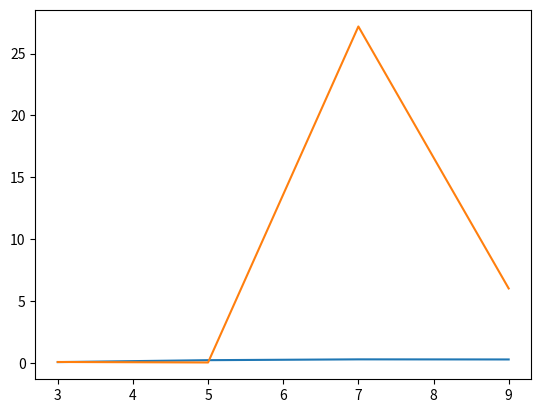

The script that saved this image:
print('program begins')
import numpy as np
import matplotlib.pyplot as plt


def integrand(a, b, x1, x2, y1, y2, z1, z2):
    tol = 1e-14
    x1 = (b-a)*x1/2 + (b+a)/2
    x2 = (b-a)*x2/2 + (b+a)/2
    y1 = (b-a)*y1/2 + (b+a)/2
    y2 = (b-a)*y2/2 + (b+a)/2
    z1 = (b-a)*z1/2 + (b+a)/2
    z2 = (b-a)*z2/2 + (b+a)/2

    r1 = np.sqrt(x1**2+y1**2+z1**2)
    r2 = np.sqrt(x2**2+y2**2+z2**2)

    distance = np.sqrt((x1-x2)*(x1-x2) + (y1-y2)*(y1-y2) + (z1-z2)*(z1-z2))

    if distance > tol:
        I = np.exp(-4*(r1+r2))/distance
    else:
        I = 0
    return I

def polar_integrand(a1, b1, a2, b2, r1, r2, t1, t2, p1, p2):
    tol = 1e-14

    t1 = (b1 - a1) * t1 / 2 + (b1 + a1) / 2
    t2 = (b1 - a1) * t2 / 2 + (b1 + a1) / 2
    p1 = (b2 - a2) * p1 / 2 + (b2 + a2) / 2
    p2 = (b2 - a2) * p2 / 2 + (b2 + a2) / 2

    cosb = np.cos(t1)*np.cos(t2) + np.sin(t1)*np.sin(t2)*np.cos(p1-p2)

    r12 = np.sqrt(r1**2+r2**2-2*r1*r2*cosb)

    if r12 > tol:
        I = np.exp(-4*(r1+r2))*r1**2*r2**2*np.sin(t1)*np.sin(t2)/r12
    else:
        I = 0
    return I



def Gauss_leg(n):
    L_N = np.zeros(n+1)
    L_N[-1] = 1
    xi = np.polynomial.legendre.legroots(L_N)

    p1 = 1
    p2 = 0
    for j in range(n):
        p3 = p2
        p2 = p1
        p1 = ((2*j+1)*xi*p2 - j*p3)/(j+1)

    pp = n*(xi*p1-p2)/(xi**2-1)
    w = 2/((1-xi**2)*pp**2)

    return xi, w

def Gauss_lag(n):
    L_N = np.zeros(n+1)
    L_N[-1] = 1
    xi = np.polynomial.laguerre.lagroots(L_N)

    p1 = 1
    p2 = 0
    for j in range(n+1):
        p3 = p2
        p2 = p1
        p1 = ((2*j+1-xi)*p2 - j*p3)/(j+1)

    w = xi/((n+1)**2*p1**2)

    return xi, w

if __name__ == '__main__':
    n = np.linspace(3,9,4)
    Leg_I = np.zeros(len(n))
    lamb = 3


    for g in range(len(n)):
        N = int(n[g])
        xi, w = Gauss_leg(N)

        #  xi_new = np.tan(np.pi/4*(1+xi))
        #  w_new = np.pi/4*w/(np.cos(np.pi/4*(1+xi))**2)

        a = -lamb
        b = lamb

        for i in range(N):
            for j in range(N):
                for k in range(N):
                    for l in range(N):
                        for m in range(N):
                            for h in range(N):
                                Leg_I[g] += w[i]*w[j]*w[k]*w[l]*w[m]*w[h]*integrand(a, b, xi[i], xi[j], xi[k], xi[l], xi[m], xi[h])
            print(i)
        Leg_I[g] *= ((b-a)/2)**6

    print(Leg_I, 5*np.pi**2/16**2)
    plt.plot(n, Leg_I)
    plt.show()


    # laguerre part

    Lag_I = np.zeros(len(n))
    at = 0; bt = np.pi
    ap = 0; bp = 2 * np.pi

    for g in range(len(n)):
        N = int(n[g])
        ri, w_ri = Gauss_lag(N)
        anglei, w_anglei = Gauss_leg(N)

        for i in range(N):
            for j in range(N):
                for k in range(N):
                    for l in range(N):
                        for m in range(N):
                            for h in range(N):
                                Lag_I[g] += w_ri[i] * w_ri[j] * w_anglei[k] * w_anglei[l] * w_anglei[m] * w_anglei[h] \
                                        * polar_integrand(at, bt, ap, bp, ri[i], ri[j], anglei[k], anglei[l], anglei[m], anglei[h])
            print(i)
        Lag_I[g] *= ((bt - at) / 2) ** 2 * ((bp - ap)/2)**2
    print(Lag_I)
    plt.plot(n, Lag_I)
    plt.show()